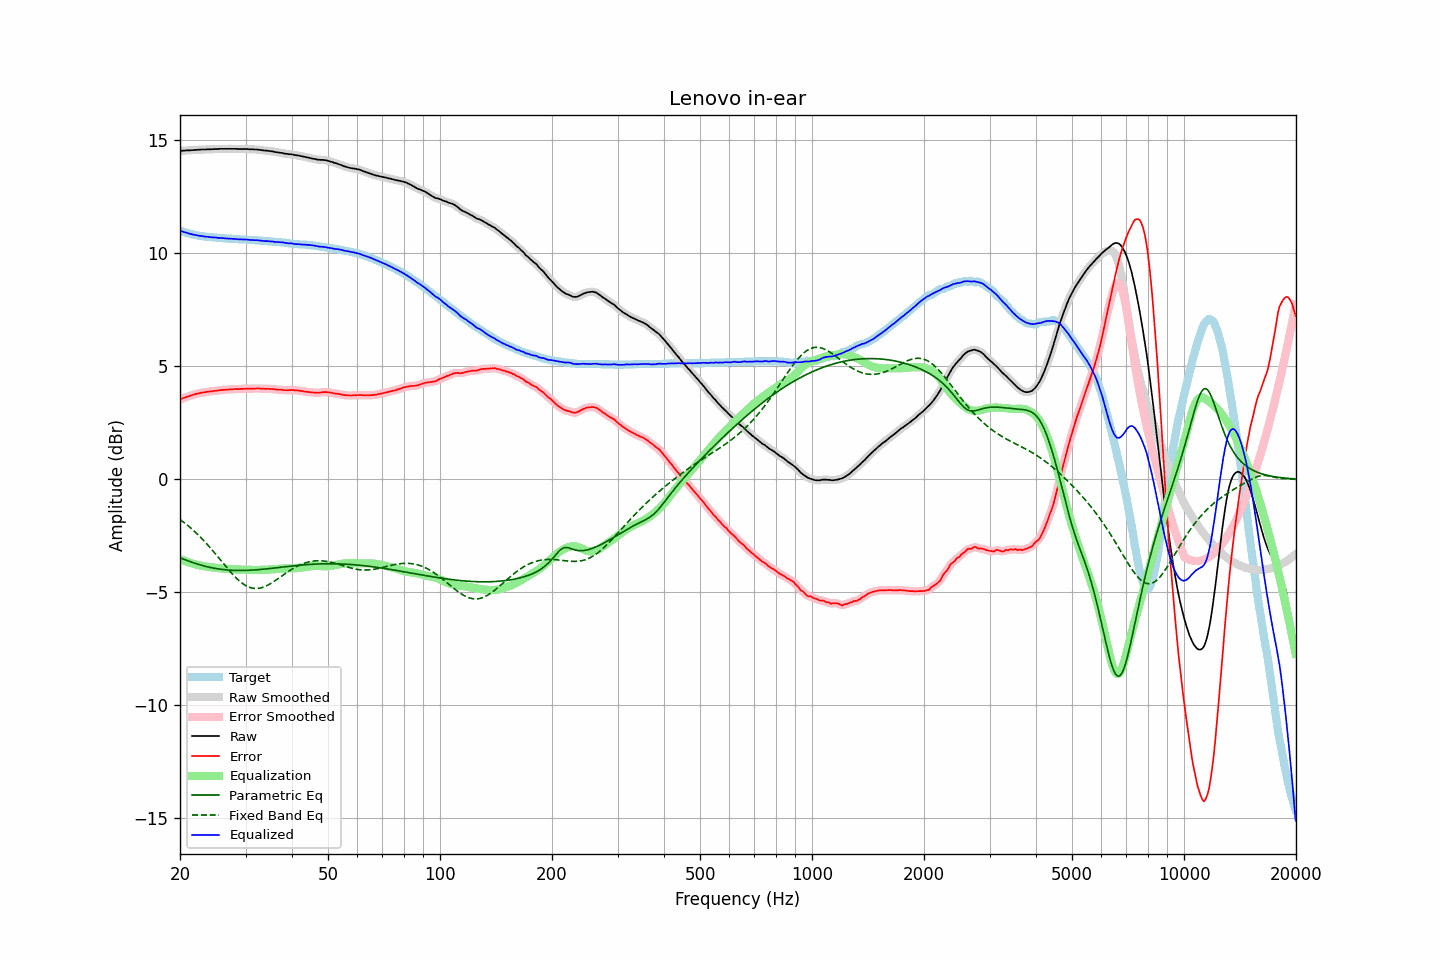

The data file committed next to this chart (first rows):
frequency, raw, error, smoothed, error_smoothed, equalization, parametric_eq, fixed_band_eq, equalized_raw, equalized_smoothed, target
20.00, 14.52, 3.53, 14.52, 3.53, -3.53, -3.47, -1.78, 10.99, 10.99, 10.99
20.20, 14.52, 3.56, 14.53, 3.56, -3.56, -3.50, -1.83, 10.97, 10.97, 10.96
20.40, 14.53, 3.59, 14.53, 3.59, -3.59, -3.53, -1.88, 10.95, 10.95, 10.94
20.61, 14.53, 3.61, 14.54, 3.61, -3.61, -3.55, -1.94, 10.92, 10.92, 10.92
20.81, 14.54, 3.64, 14.54, 3.64, -3.64, -3.58, -2.00, 10.90, 10.90, 10.90
21.02, 14.54, 3.66, 14.54, 3.66, -3.66, -3.61, -2.05, 10.88, 10.88, 10.88
21.23, 14.54, 3.68, 14.55, 3.68, -3.69, -3.63, -2.11, 10.86, 10.86, 10.86
21.44, 14.55, 3.71, 14.55, 3.71, -3.71, -3.66, -2.17, 10.84, 10.84, 10.84
21.66, 14.55, 3.73, 14.56, 3.73, -3.73, -3.68, -2.24, 10.82, 10.82, 10.82
21.87, 14.56, 3.75, 14.56, 3.75, -3.75, -3.71, -2.30, 10.81, 10.81, 10.81
22.09, 14.56, 3.77, 14.57, 3.77, -3.77, -3.73, -2.37, 10.79, 10.79, 10.79
22.31, 14.57, 3.79, 14.57, 3.79, -3.79, -3.75, -2.44, 10.78, 10.78, 10.78
22.54, 14.57, 3.80, 14.58, 3.81, -3.81, -3.78, -2.51, 10.77, 10.77, 10.77
22.76, 14.58, 3.82, 14.58, 3.82, -3.82, -3.80, -2.58, 10.76, 10.76, 10.76
22.99, 14.58, 3.83, 14.58, 3.83, -3.83, -3.82, -2.65, 10.75, 10.75, 10.75
23.22, 14.58, 3.84, 14.58, 3.85, -3.85, -3.83, -2.73, 10.74, 10.74, 10.74
23.45, 14.58, 3.86, 14.59, 3.86, -3.86, -3.85, -2.81, 10.73, 10.73, 10.73
23.69, 14.59, 3.88, 14.59, 3.87, -3.87, -3.87, -2.88, 10.72, 10.72, 10.72
23.92, 14.59, 3.88, 14.59, 3.88, -3.88, -3.89, -2.96, 10.72, 10.71, 10.72
24.16, 14.59, 3.89, 14.59, 3.89, -3.89, -3.90, -3.05, 10.71, 10.71, 10.71
24.40, 14.59, 3.89, 14.60, 3.89, -3.90, -3.92, -3.13, 10.70, 10.70, 10.70
24.65, 14.60, 3.91, 14.60, 3.90, -3.91, -3.93, -3.21, 10.70, 10.69, 10.69
24.89, 14.60, 3.91, 14.60, 3.91, -3.91, -3.94, -3.30, 10.69, 10.69, 10.69
25.14, 14.60, 3.92, 14.60, 3.92, -3.92, -3.96, -3.38, 10.68, 10.68, 10.68
25.39, 14.60, 3.93, 14.61, 3.93, -3.93, -3.97, -3.47, 10.67, 10.68, 10.67
25.65, 14.61, 3.94, 14.61, 3.94, -3.94, -3.98, -3.56, 10.67, 10.67, 10.67
25.91, 14.61, 3.95, 14.61, 3.95, -3.95, -3.99, -3.64, 10.67, 10.67, 10.66
26.16, 14.61, 3.95, 14.61, 3.95, -3.95, -4.00, -3.73, 10.66, 10.66, 10.66
26.43, 14.61, 3.95, 14.61, 3.96, -3.96, -4.00, -3.81, 10.65, 10.65, 10.66
26.69, 14.61, 3.97, 14.61, 3.96, -3.97, -4.01, -3.90, 10.65, 10.65, 10.65
26.96, 14.61, 3.97, 14.61, 3.97, -3.97, -4.02, -3.98, 10.64, 10.64, 10.65
27.23, 14.61, 3.98, 14.61, 3.97, -3.97, -4.02, -4.07, 10.64, 10.64, 10.64
27.50, 14.61, 3.98, 14.61, 3.98, -3.98, -4.03, -4.15, 10.63, 10.63, 10.63
27.77, 14.61, 3.98, 14.61, 3.99, -3.98, -4.03, -4.22, 10.63, 10.63, 10.63
28.05, 14.61, 3.99, 14.61, 3.99, -3.99, -4.03, -4.30, 10.63, 10.63, 10.62
28.33, 14.61, 3.99, 14.61, 3.99, -3.99, -4.03, -4.37, 10.62, 10.62, 10.62
28.62, 14.60, 3.98, 14.61, 3.99, -3.99, -4.03, -4.44, 10.61, 10.61, 10.62
28.90, 14.60, 4.00, 14.60, 3.99, -3.99, -4.04, -4.50, 10.61, 10.61, 10.61
29.19, 14.60, 4.00, 14.60, 4.00, -4.00, -4.04, -4.56, 10.61, 10.61, 10.61
29.48, 14.60, 4.00, 14.60, 4.00, -4.00, -4.03, -4.61, 10.60, 10.60, 10.61
29.78, 14.60, 4.00, 14.60, 4.00, -4.00, -4.03, -4.66, 10.60, 10.60, 10.60
30.08, 14.60, 4.00, 14.60, 4.00, -4.00, -4.03, -4.70, 10.60, 10.60, 10.60
30.38, 14.60, 4.01, 14.60, 4.01, -4.00, -4.03, -4.74, 10.60, 10.60, 10.59
30.68, 14.59, 4.00, 14.60, 4.01, -4.01, -4.03, -4.77, 10.59, 10.59, 10.59
30.99, 14.59, 4.01, 14.59, 4.01, -4.01, -4.02, -4.80, 10.58, 10.58, 10.59
31.30, 14.59, 4.01, 14.59, 4.01, -4.01, -4.02, -4.81, 10.58, 10.58, 10.58
31.61, 14.58, 4.01, 14.59, 4.01, -4.01, -4.01, -4.82, 10.57, 10.58, 10.57
31.93, 14.58, 4.01, 14.58, 4.01, -4.01, -4.01, -4.83, 10.57, 10.57, 10.57
32.24, 14.58, 4.01, 14.58, 4.01, -4.01, -4.00, -4.83, 10.57, 10.57, 10.57
32.57, 14.57, 4.02, 14.57, 4.01, -4.01, -4.00, -4.82, 10.56, 10.56, 10.56
32.89, 14.56, 4.01, 14.56, 4.01, -4.01, -3.99, -4.81, 10.55, 10.56, 10.55
33.22, 14.55, 4.00, 14.55, 4.00, -4.01, -3.98, -4.79, 10.55, 10.55, 10.55
33.55, 14.54, 4.00, 14.54, 4.00, -4.01, -3.98, -4.77, 10.54, 10.54, 10.54
33.89, 14.53, 4.00, 14.54, 4.00, -4.00, -3.97, -4.74, 10.53, 10.53, 10.54
34.23, 14.53, 4.00, 14.53, 4.00, -4.00, -3.96, -4.70, 10.53, 10.53, 10.53
34.57, 14.52, 4.00, 14.52, 4.00, -4.00, -3.95, -4.67, 10.53, 10.53, 10.52
34.92, 14.51, 3.99, 14.52, 4.00, -3.99, -3.95, -4.63, 10.52, 10.52, 10.52
35.27, 14.50, 3.99, 14.50, 3.99, -3.99, -3.94, -4.58, 10.52, 10.52, 10.52
35.62, 14.49, 3.99, 14.49, 3.98, -3.98, -3.93, -4.54, 10.51, 10.51, 10.50
35.97, 14.47, 3.97, 14.48, 3.98, -3.98, -3.92, -4.49, 10.50, 10.50, 10.50
... 635 more rows
